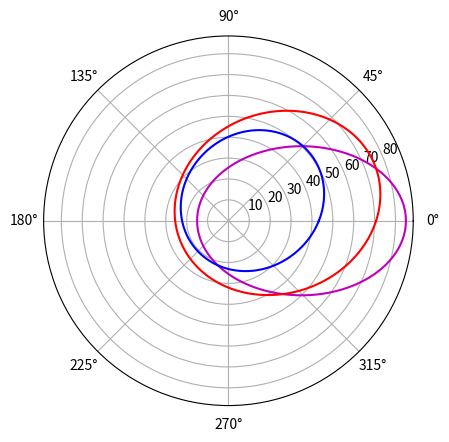

Reproduce this figure in Python.
# -*- coding: utf-8 -*-
"""
Created on Thu Mar 10 08:49:09 2022

[redacted]
"""

import numpy as np
import math
import matplotlib as mpl
import matplotlib.pyplot as plt

# mpl.rcParams["font.sans-serif"] = ["SimHei"]

def cosine_law(focal_length, polar_diameter, polar_angle):
    """
    本函数是正弦函数
    
    Parameters
    ----------
    focal_length : float
        当前椭圆的焦距（发射点与攻击点的距离）
    polar_diameter : float
        极径（发射点到转向点的长度）
    polar_angle : float
        极角（发射点到转向点与当前椭圆极轴的角度）

    Returns
    -------
    float
        目标点到转向点的距离

    """
    l_i = math.sqrt(focal_length ** 2 + polar_diameter ** 2 - 2 * focal_length * polar_diameter * math.cos(polar_angle))
    return l_i

def polar_coordinates(remaining_path, d_i, sum_angle, independent_variable):
    """
    本函数是返回根据参数形成椭圆的极径范围，确保规划途中不会出现超出椭圆路径的点
    
    Parameters
    ----------
    remaining_path : float
        剩余路径（本椭圆的长轴）
    d_i : float
        本椭圆的焦点距
    sum_angle : float
        之前的旋转角度（以极轴为基准，向上为正，向下为负）
    independent_variable : float
        自变量，即椭圆内所选点的极角

    Returns
    -------
    float
        因变量，即椭圆内所选点的极径的最大值
        后续使用是需要其与智能算法的制定极径作比较，要有其大于所选的极径

    """
    up = (remaining_path) ** 2 - d_i ** 2
    down = 2 * (remaining_path) - 2 * d_i * np.cos(independent_variable - sum_angle)
    
    return up / down

def draw(theta, remaining_path, d_i, sum_angle):
    
    ax4= plt.subplot(polar =True)#使用极坐标
    
    ax4.plot(theta, polar_coordinates(remaining_path, d_i, sum_angle, theta),'m-') #椭圆

if __name__ == '__main__':
    """
    假设发射平台为极点
    公式3.12，P61
    s: 最大发射距离
    polar_diameter: 焦点距
    l_i: 已使用的飞行路径
    """
    s = 100
    launch_platform = np.array([0, 0])
    attack_platform = np.array([70, 0])
    
    d = attack_platform[0] - launch_platform[0]
    remaining_focal = d    # 自减20
    remaining_angle = 0     # 自加pi/18,循环4次
    
    ans_all = []
    
    for i in range(4):
        ans = [s, remaining_focal, remaining_angle]
        ans_all.append(ans)
        
        theta=np.arange(0,2*math.pi,0.02)   #极角，弧度制
        
        l_i = cosine_law(d, remaining_focal, remaining_angle)

        # draw(theta, s-l_i, remaining_focal, remaining_angle)
        
        s -= l_i
        remaining_focal -= 20
        remaining_angle += math.pi/9
        
    ax4= plt.subplot(polar =True)#使用极坐标
    
    ax4.plot(theta, polar_coordinates(ans_all[0][0], ans_all[0][1], ans_all[0][2], theta),'m-') #椭圆
    ax4.plot(theta, polar_coordinates(ans_all[1][0], ans_all[1][1], ans_all[1][2], theta),'r-') #椭圆
    ax4.plot(theta, polar_coordinates(ans_all[2][0], ans_all[2][1], ans_all[2][2], theta),'b-') #椭圆





